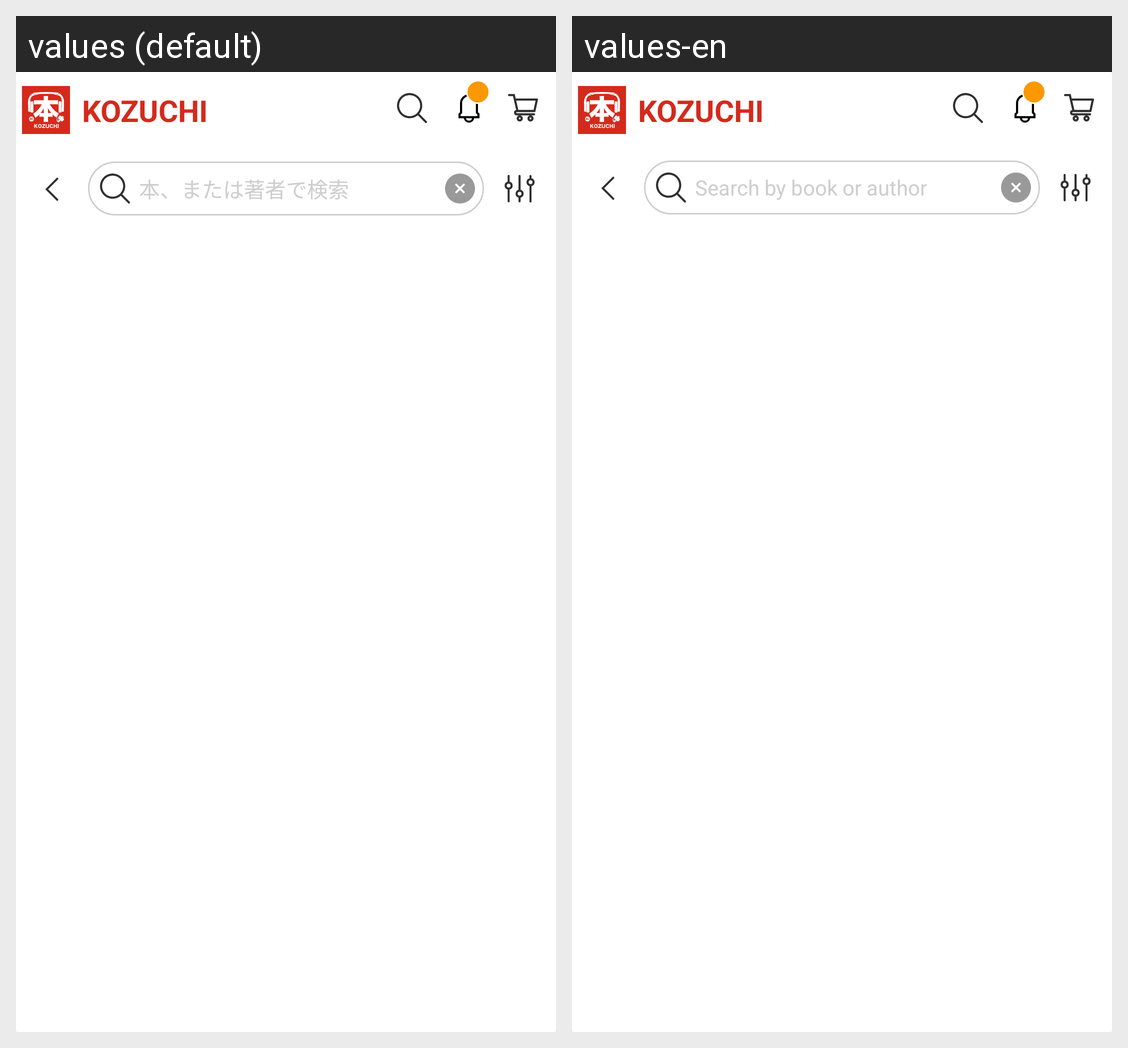

The same Android screen rendered under two of its app's locales, left to right. List the strings drawn on it with the default value and each locale's translation.
Android screen res/layout/layout_header.xml rendered under 2 locales, left to right: values (default), values-en. Device: Nexus 5 (rendered at 1080×1920; each locale shown at half size, 540×960, under a caption strip naming it); theme AppTheme.
Strings drawn on this screen, with the default value and each locale's value (text and hints the layout hard-codes, and strings that could not be matched under every locale, appear in the picture but are not listed):

title_home
  values: KOZUCHI
  values-en: KOZUCHI

navigation_book_store
  values: 電子書籍ストア
  values-en: e-book store

search_place_holder
  values: 本、または著者で検索
  values-en: Search by book or author
